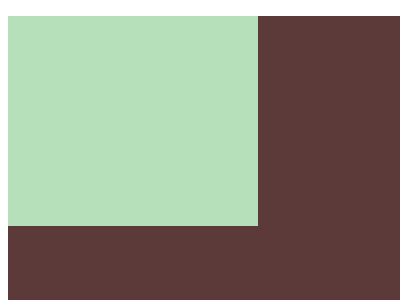

Here is a drawing made with CSS. Write the source that renders it.

<!DOCTYPE html>
<body>
<style>
    div{
  width:500px;
  height:300px;
  background-color:#5d3a3a;
  }
p{
  height:70%;
  width:50%;
  background-color:#b5e0ba;
}
</style>

    <div><p></p></div>
    </body>
</html>
